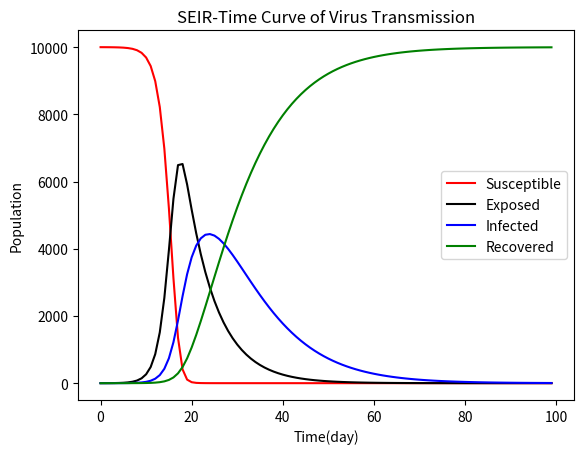

Python code for this plot:
# -*- codeing = utf-8 -*-
# @Time : 2022/5/8 21:47
# @Author: Liujie
# @File : SEIR.y
# @Software: PyCharm
# https://blog.csdn.net/demm868/article/details/127644424


import numpy as np
import matplotlib
import matplotlib.pyplot as plt
import pandas as pd
import pylab

# 计算SEIR的值
def calc(T):
    for i in range(0, len(T)-1):
        S.append(S[i] - r * beta * S[i] * I[i] / N - r2 * beta2 * S[i] * E[i] / N)
        E.append(E[i] + r * beta * S[i] * I[i] / N + r2 * beta2 * S[i] * E[i] / N - alpha * E[i])
        I.append(I[i] + alpha * E[i] - gamma * I[i]) # 计算累计确诊人数
        R.append(R[i] + gamma * I[i])


def plot(T, S, E, I, R):
    plt.figure()
    plt.title("SEIR-Time Curve of Virus Transmission")
    plt.plot(T, S, color='r', label='Susceptible')
    plt.plot(T, E, color='k', label='Exposed')
    plt.plot(T, I, color='b', label='Infected')
    plt.plot(T, R, color='g', label='Recovered')
    plt.grid(False)
    plt.legend()
    plt.xlabel("Time(day)")
    plt.ylabel("Population")
    plt.show()

# Press the green button in the gutter to run the script.
if __name__ == '__main__':
    S, E, I, R = [], [], [], []
    N=10000 # 人口总数
    I.append(1)
    S.append(N-I[0])
    E.append(0)
    R.append(0)

    r = 20 # 传染者接触人数
    r2 = 30
    beta = 0.03 # 传染者传染概率
    beta2 = 0.03 # 易感染者被潜伏者感染的概率
    alpha = 0.14 # 潜伏者患病概率 1/7
    gamma = 0.1 # 康复概率

    T = [i for i in range(0, 100)]
    calc(T)
    plot(T, S, E, I, R)